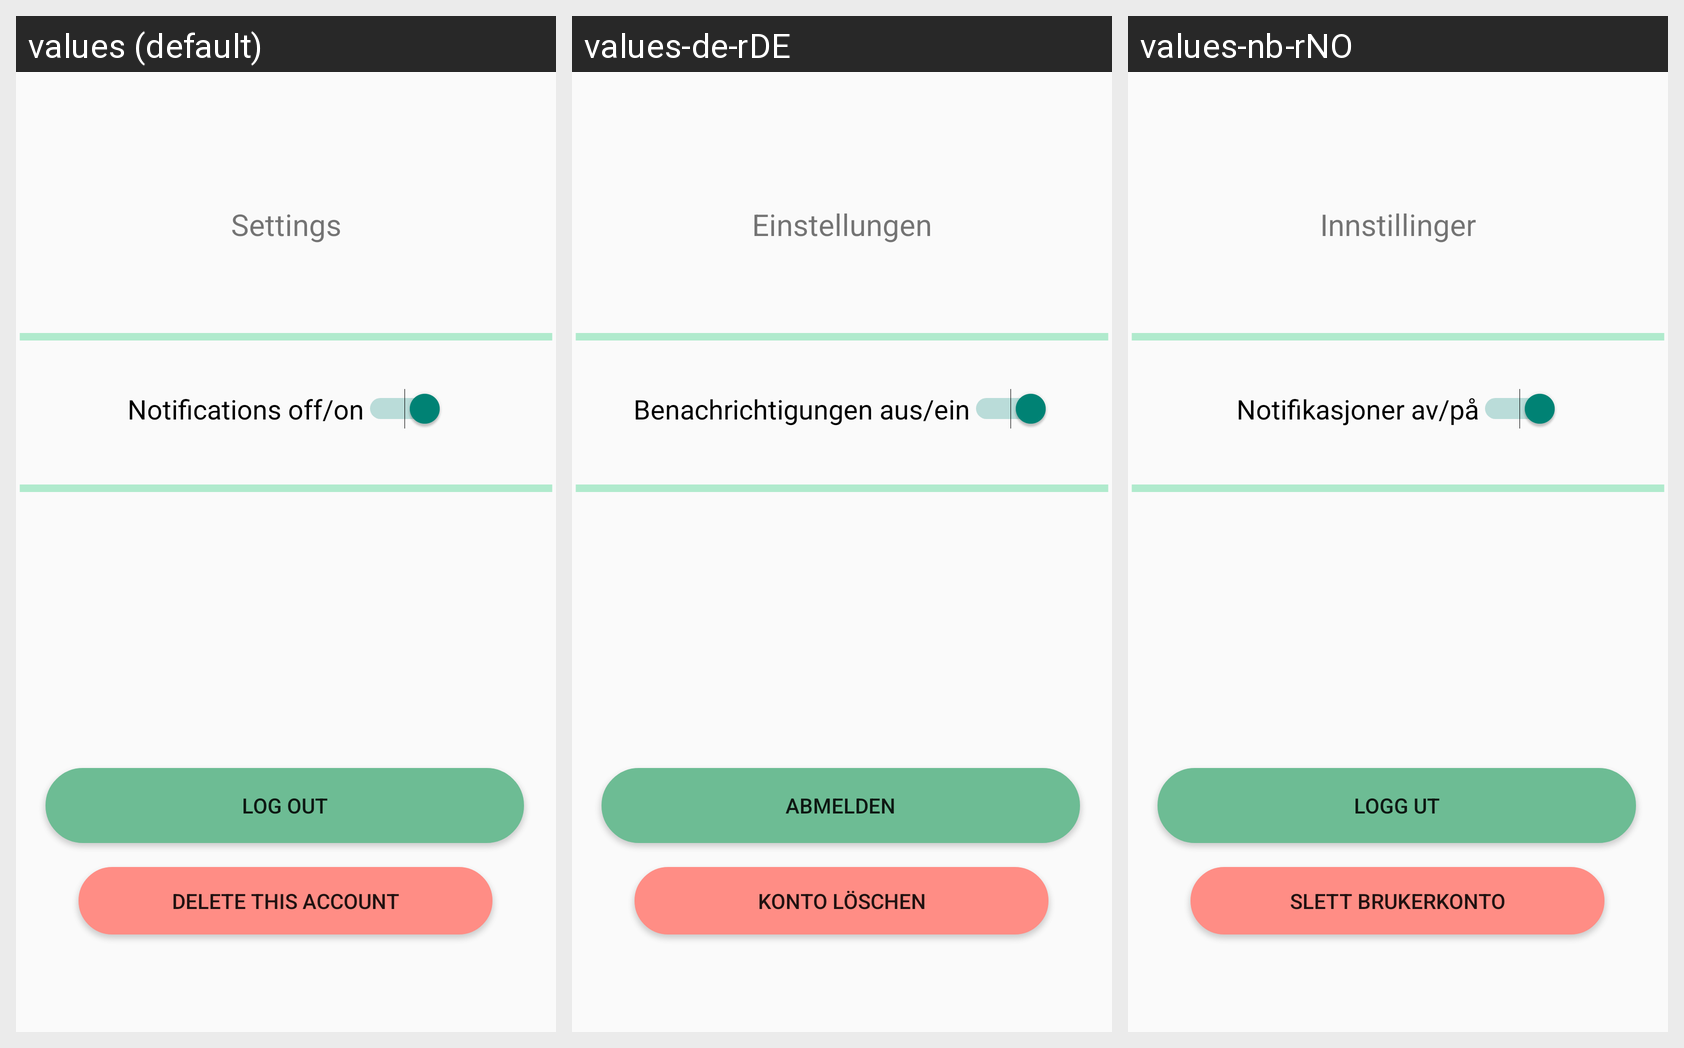

Here is an Android app screen in its default locale and in the app's own translations. Write out the translated-string differences for the strings that appear on this screen.
Android screen res/layout/fragment_settings.xml rendered under 3 locales, left to right: values (default), values-de-rDE, values-nb-rNO. Device: Nexus 5 (rendered at 1080×1920; each locale shown at half size, 540×960, under a caption strip naming it); theme Theme.Raviolist.
Strings drawn on this screen, with the default value and each locale's value (text and hints the layout hard-codes, and strings that could not be matched under every locale, appear in the picture but are not listed):

settings_header
  values: Settings
  values-de-rDE: Einstellungen
  values-nb-rNO: Innstillinger

logout_btn_settings
  values: Log out
  values-de-rDE: Abmelden
  values-nb-rNO: Logg ut

switch_text
  values: Notifications off/on
  values-de-rDE: Benachrichtigungen aus/ein
  values-nb-rNO: Notifikasjoner av/på

delete_account
  values: Delete This Account
  values-de-rDE: Konto Löschen
  values-nb-rNO: Slett brukerkonto
